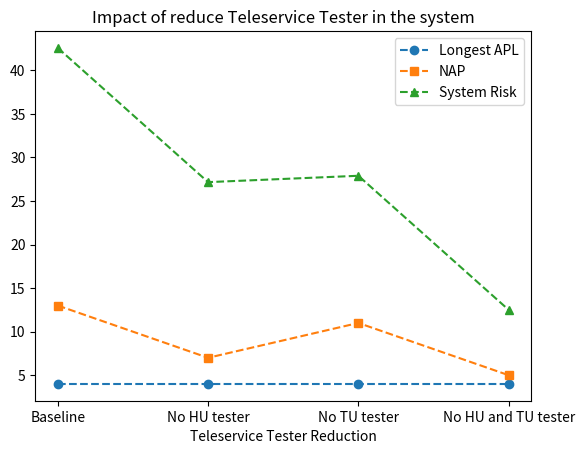

This chart was generated by the following Python code:
import matplotlib.pyplot as plt

# data
x = ["Baseline", "No HU tester", "No TU tester", "No HU and TU tester"]
y1 = [4, 4, 4, 4]
y2 = [13, 7, 11, 5]
y3 = [42.58, 27.17, 27.90, 12.50]
# y4 = [129.15, 97.84, 97.55, 125.25, 125.25, 87.57, 92.07, 92.07]

# create figure and axis objects
fig, ax = plt.subplots()

# Create two line plots with different line styles
ax.plot(x, y1, linestyle='--', marker='o', label='Longest APL')
ax.plot(x, y2, linestyle='--', marker='s', label='NAP')
ax.plot(x, y3, linestyle='--', marker='^', label='System Risk')
# set x and y labels
plt.xlabel('Teleservice Tester Reduction')

# set chart title
plt.title('Impact of reduce Teleservice Tester in the system')

# set legend
plt.legend(loc='best')

# display chart
plt.show()
